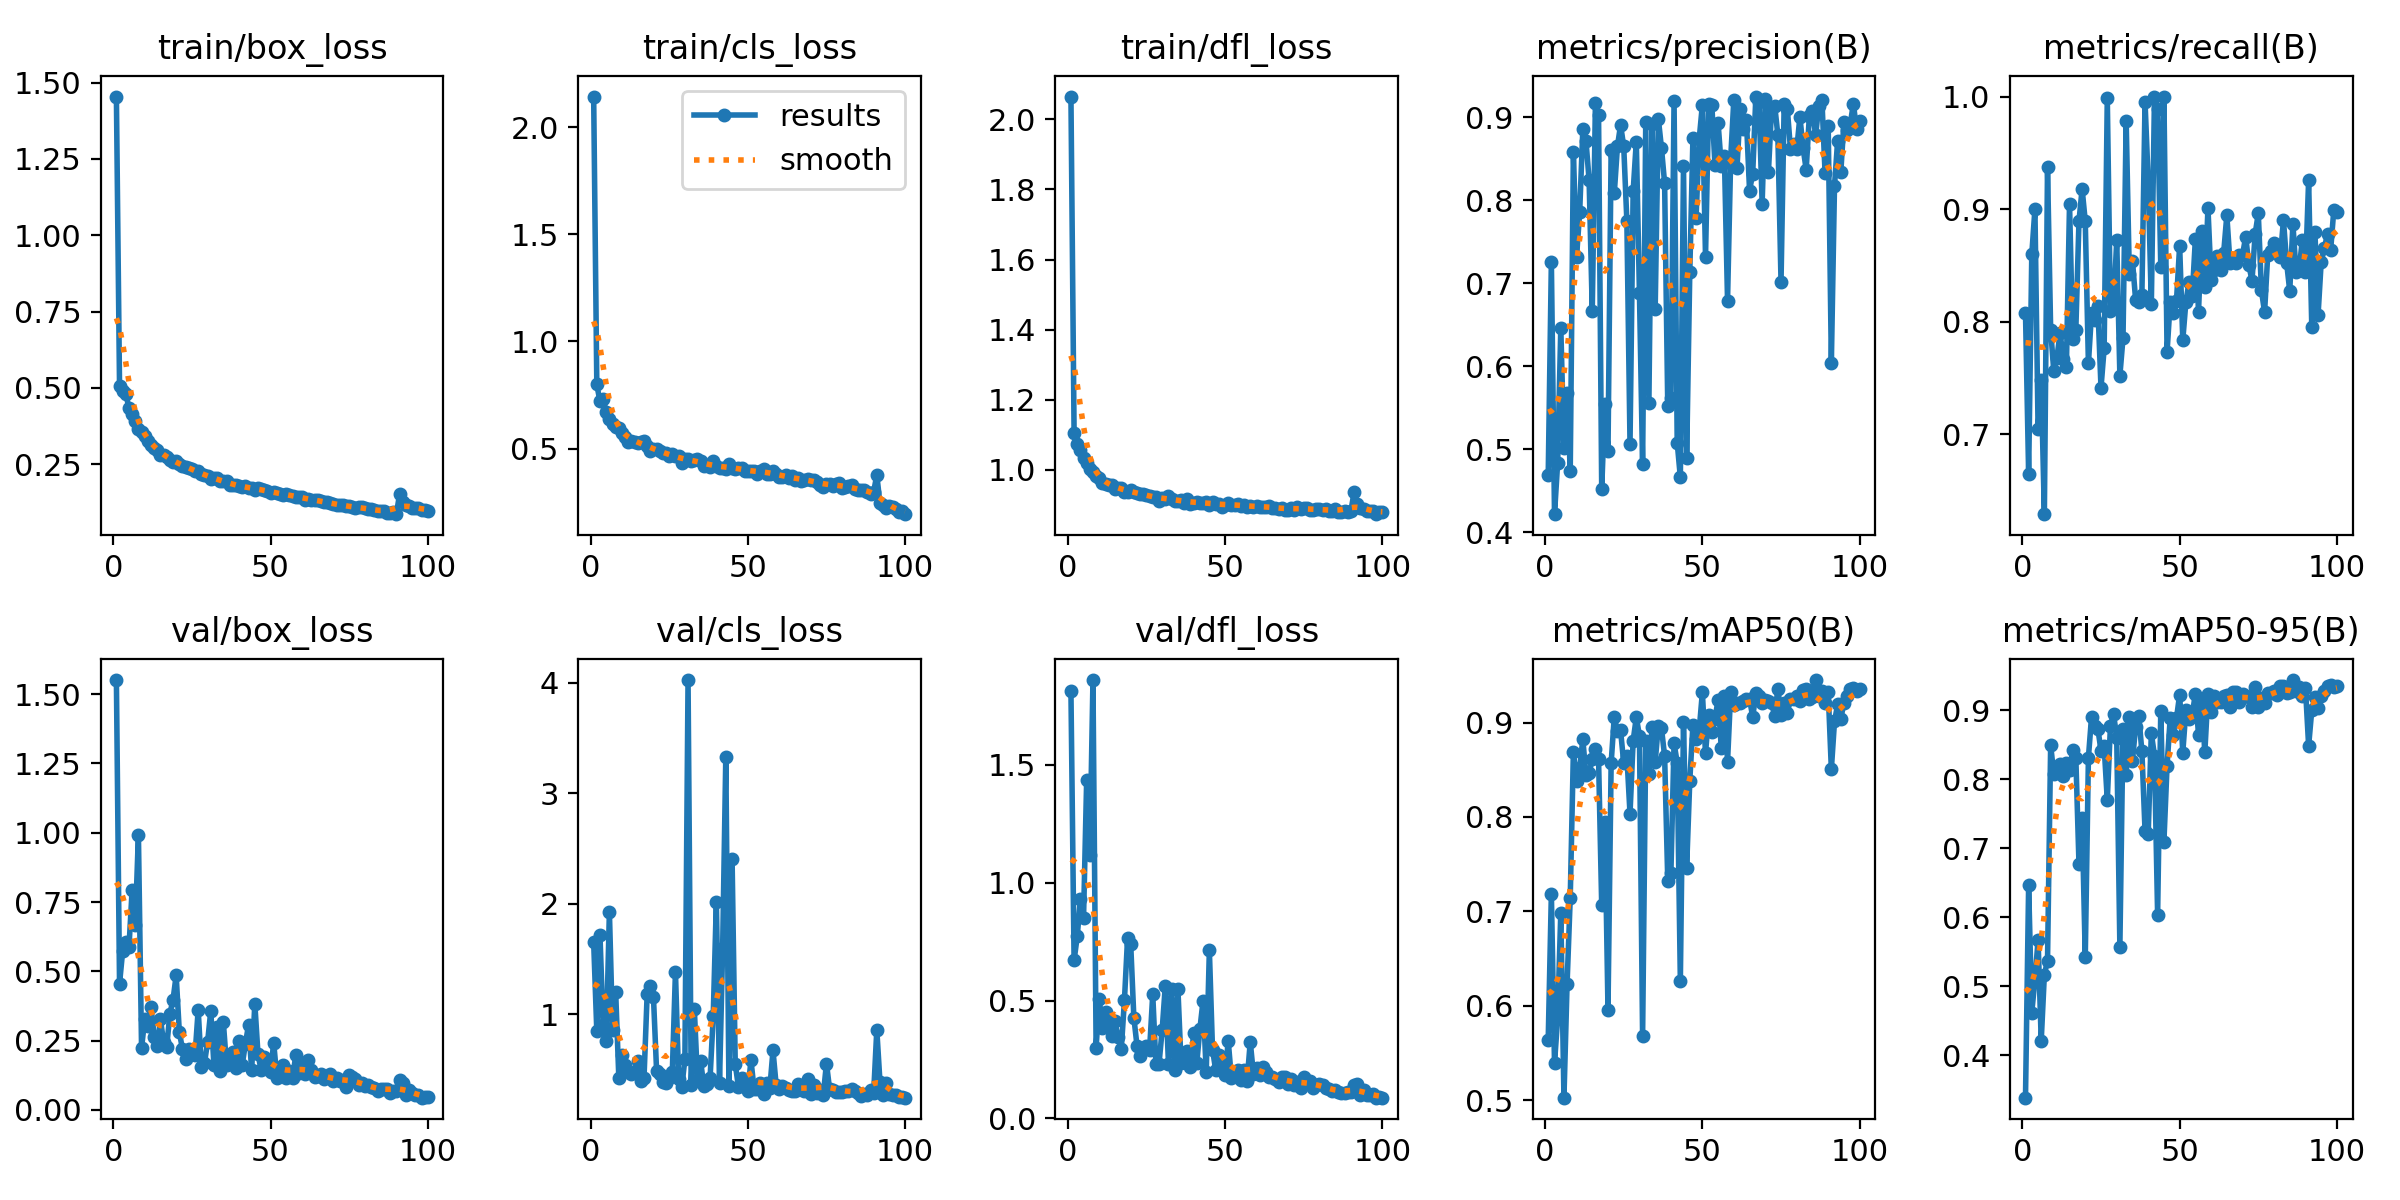

The table this chart was drawn from, first rows:
epoch, time, train/box_loss, train/cls_loss, train/dfl_loss, metrics/precision(B), metrics/recall(B), metrics/mAP50(B), metrics/mAP50-95(B), val/box_loss, val/cls_loss, val/dfl_loss, lr/pg0, lr/pg1, lr/pg2
1, 156.3, 1.455, 2.142, 2.065, 0.4686, 0.8079, 0.564, 0.3389, 1.551, 1.652, 1.812, 0.07029, 0.003302, 0.003302
2, 177, 0.5066, 0.799, 1.106, 0.7258, 0.6651, 0.7186, 0.6462, 0.456, 0.8461, 0.6705, 0.04022, 0.006569, 0.006569
3, 197.5, 0.4915, 0.72, 1.075, 0.4218, 0.8599, 0.5393, 0.4622, 0.5738, 1.719, 0.7725, 0.01009, 0.009771, 0.009771
4, 217.7, 0.4792, 0.7305, 1.058, 0.4839, 0.9002, 0.5868, 0.5102, 0.6065, 0.9004, 0.9319, 0.009703, 0.009703, 0.009703
5, 237.8, 0.4347, 0.6698, 1.033, 0.6464, 0.7051, 0.6986, 0.5669, 0.5874, 0.7545, 0.8485, 0.009604, 0.009604, 0.009604
6, 257.6, 0.4142, 0.6396, 1.02, 0.5021, 0.748, 0.5026, 0.4214, 0.7937, 1.927, 1.438, 0.009505, 0.009505, 0.009505
7, 277.6, 0.3927, 0.6123, 1.002, 0.5679, 0.6292, 0.6235, 0.5171, 0.6659, 0.8615, 1.118, 0.009406, 0.009406, 0.009406
8, 297.6, 0.3648, 0.601, 0.995, 0.4743, 0.9373, 0.7144, 0.5373, 0.9933, 1.197, 1.861, 0.009307, 0.009307, 0.009307
9, 317.6, 0.3569, 0.5953, 0.9817, 0.8581, 0.7926, 0.8691, 0.8493, 0.2232, 0.4234, 0.3002, 0.009208, 0.009208, 0.009208
10, 338.2, 0.3418, 0.572, 0.9759, 0.7313, 0.7561, 0.8386, 0.8068, 0.3275, 0.6306, 0.5062, 0.009109, 0.009109, 0.009109
11, 358.8, 0.3263, 0.5531, 0.963, 0.7856, 0.7683, 0.8522, 0.8164, 0.3041, 0.5385, 0.3851, 0.00901, 0.00901, 0.00901
12, 379.5, 0.3124, 0.5303, 0.9593, 0.8852, 0.7903, 0.8821, 0.8218, 0.3724, 0.4883, 0.4527, 0.008911, 0.008911, 0.008911
13, 400.1, 0.3042, 0.5361, 0.9583, 0.8713, 0.7672, 0.8444, 0.8045, 0.265, 0.4572, 0.3912, 0.008812, 0.008812, 0.008812
14, 420.9, 0.2961, 0.5316, 0.9566, 0.8242, 0.7602, 0.8464, 0.8241, 0.2303, 0.4783, 0.3506, 0.008713, 0.008713, 0.008713
15, 441.5, 0.2802, 0.5269, 0.9463, 0.6671, 0.9047, 0.861, 0.8135, 0.327, 0.5797, 0.4122, 0.008614, 0.008614, 0.008614
16, 462.2, 0.2805, 0.5287, 0.9497, 0.9167, 0.7843, 0.8725, 0.8418, 0.2459, 0.3948, 0.3438, 0.008515, 0.008515, 0.008515
17, 482.8, 0.2721, 0.5342, 0.9482, 0.9024, 0.7929, 0.8615, 0.8313, 0.2281, 0.4215, 0.2941, 0.008416, 0.008416, 0.008416
18, 503.5, 0.2651, 0.5104, 0.9376, 0.4521, 0.8894, 0.7066, 0.6777, 0.3478, 1.18, 0.5003, 0.008317, 0.008317, 0.008317
19, 524.4, 0.2579, 0.4898, 0.9363, 0.5542, 0.918, 0.7948, 0.7432, 0.3975, 1.255, 0.7652, 0.008218, 0.008218, 0.008218
20, 545, 0.2598, 0.4966, 0.9424, 0.4975, 0.8892, 0.596, 0.5422, 0.4855, 1.159, 0.7387, 0.008119, 0.008119, 0.008119
21, 565.7, 0.2522, 0.4987, 0.9357, 0.8604, 0.7632, 0.8569, 0.8314, 0.282, 0.4891, 0.4274, 0.00802, 0.00802, 0.00802
22, 586.4, 0.2437, 0.487, 0.9345, 0.8083, 0.8082, 0.9064, 0.8905, 0.2193, 0.4624, 0.3082, 0.007921, 0.007921, 0.007921
23, 607, 0.2415, 0.481, 0.9302, 0.8647, 0.8017, 0.8906, 0.877, 0.1852, 0.3881, 0.2629, 0.007822, 0.007822, 0.007822
24, 627.6, 0.2371, 0.4787, 0.9314, 0.8905, 0.8142, 0.8916, 0.8733, 0.2209, 0.3814, 0.295, 0.007723, 0.007723, 0.007723
25, 648.2, 0.2336, 0.4634, 0.9274, 0.8649, 0.7415, 0.8572, 0.8413, 0.2011, 0.42, 0.3074, 0.007624, 0.007624, 0.007624
26, 669.4, 0.2289, 0.4732, 0.9255, 0.7749, 0.7763, 0.865, 0.8476, 0.198, 0.4791, 0.2909, 0.007525, 0.007525, 0.007525
27, 690.3, 0.2271, 0.4642, 0.9228, 0.5067, 0.9985, 0.8034, 0.7699, 0.3616, 1.384, 0.5264, 0.007426, 0.007426, 0.007426
28, 710.1, 0.218, 0.464, 0.9226, 0.8107, 0.8094, 0.8808, 0.877, 0.1545, 0.4152, 0.2311, 0.007327, 0.007327, 0.007327
29, 729.6, 0.2143, 0.4342, 0.9125, 0.8706, 0.8133, 0.9056, 0.8945, 0.169, 0.3384, 0.2321, 0.007228, 0.007228, 0.007228
30, 749.2, 0.2107, 0.449, 0.9192, 0.688, 0.8723, 0.886, 0.8599, 0.2462, 0.5952, 0.3756, 0.007129, 0.007129, 0.007129
31, 768.7, 0.2026, 0.4516, 0.9171, 0.4817, 0.7523, 0.5676, 0.5576, 0.357, 4.022, 0.5636, 0.00703, 0.00703, 0.00703
32, 788.3, 0.2042, 0.4397, 0.925, 0.8938, 0.7857, 0.8801, 0.8726, 0.1636, 0.3614, 0.231, 0.006931, 0.006931, 0.006931
33, 807.9, 0.2033, 0.4478, 0.9174, 0.5555, 0.9786, 0.8452, 0.8055, 0.2995, 1.045, 0.5479, 0.006832, 0.006832, 0.006832
34, 827.3, 0.1965, 0.4516, 0.9117, 0.8919, 0.8426, 0.8953, 0.8903, 0.1414, 0.4048, 0.2067, 0.006733, 0.006733, 0.006733
35, 847.9, 0.1942, 0.4396, 0.9102, 0.6693, 0.8544, 0.8581, 0.8262, 0.316, 0.5766, 0.5506, 0.006634, 0.006634, 0.006634
36, 868.2, 0.1948, 0.4178, 0.9136, 0.8982, 0.8195, 0.8969, 0.8762, 0.1626, 0.3513, 0.234, 0.006535, 0.006535, 0.006535
37, 888.2, 0.1831, 0.425, 0.9068, 0.8629, 0.8177, 0.8939, 0.8918, 0.19, 0.3648, 0.2383, 0.006436, 0.006436, 0.006436
38, 908.6, 0.1827, 0.4117, 0.9169, 0.8203, 0.8241, 0.8646, 0.8404, 0.208, 0.4226, 0.2853, 0.006337, 0.006337, 0.006337
39, 929.3, 0.181, 0.4406, 0.9038, 0.5518, 0.9954, 0.7326, 0.7252, 0.1507, 0.9819, 0.2197, 0.006238, 0.006238, 0.006238
40, 949.7, 0.1778, 0.4183, 0.9053, 0.5622, 0.9251, 0.7409, 0.7205, 0.2499, 2.013, 0.3604, 0.006139, 0.006139, 0.006139
41, 969.8, 0.1746, 0.4084, 0.908, 0.9192, 0.8157, 0.8781, 0.8664, 0.1631, 0.3814, 0.2353, 0.00604, 0.00604, 0.00604
42, 989.8, 0.1788, 0.4091, 0.9069, 0.5079, 1, 0.8575, 0.8343, 0.2384, 1.603, 0.3804, 0.005941, 0.005941, 0.005941
43, 1010, 0.1706, 0.4055, 0.9059, 0.4662, 0.9893, 0.6263, 0.6036, 0.3064, 3.324, 0.5001, 0.005842, 0.005842, 0.005842
44, 1030, 0.1724, 0.4298, 0.9089, 0.8408, 0.8491, 0.9002, 0.8982, 0.1437, 0.3479, 0.1948, 0.005743, 0.005743, 0.005743
45, 1050, 0.1667, 0.4077, 0.9003, 0.4897, 1, 0.7463, 0.7096, 0.3838, 2.401, 0.7131, 0.005644, 0.005644, 0.005644
46, 1070, 0.1716, 0.4067, 0.9088, 0.7134, 0.7731, 0.8385, 0.8196, 0.2032, 0.5527, 0.2921, 0.005545, 0.005545, 0.005545
47, 1090, 0.1675, 0.4081, 0.902, 0.8743, 0.8175, 0.8977, 0.8884, 0.143, 0.3443, 0.2057, 0.005446, 0.005446, 0.005446
48, 1110, 0.1645, 0.4079, 0.9027, 0.779, 0.8082, 0.8828, 0.8635, 0.1908, 0.4235, 0.2669, 0.005347, 0.005347, 0.005347
49, 1130, 0.1615, 0.3956, 0.8951, 0.8739, 0.8188, 0.8924, 0.8882, 0.1556, 0.3821, 0.2336, 0.005248, 0.005248, 0.005248
50, 1149, 0.1573, 0.3974, 0.9005, 0.9148, 0.8675, 0.9319, 0.9225, 0.1359, 0.3024, 0.1861, 0.005149, 0.005149, 0.005149
51, 1169, 0.1596, 0.3946, 0.905, 0.732, 0.784, 0.8675, 0.8386, 0.2428, 0.5831, 0.328, 0.00505, 0.00505, 0.00505
52, 1188, 0.1555, 0.3933, 0.9003, 0.9161, 0.818, 0.9076, 0.9009, 0.1167, 0.3212, 0.1702, 0.004951, 0.004951, 0.004951
53, 1208, 0.1536, 0.3809, 0.9003, 0.9151, 0.8353, 0.8903, 0.8878, 0.1235, 0.326, 0.1794, 0.004852, 0.004852, 0.004852
54, 1227, 0.15, 0.3959, 0.9014, 0.8427, 0.8228, 0.904, 0.8938, 0.1611, 0.3783, 0.2059, 0.004753, 0.004753, 0.004753
55, 1247, 0.1509, 0.4052, 0.8969, 0.8929, 0.8736, 0.9241, 0.9236, 0.1157, 0.282, 0.1616, 0.004654, 0.004654, 0.004654
56, 1267, 0.1505, 0.3832, 0.9007, 0.8418, 0.8089, 0.8735, 0.8644, 0.14, 0.378, 0.2068, 0.004555, 0.004555, 0.004555
57, 1286, 0.1467, 0.3826, 0.8932, 0.8534, 0.881, 0.9277, 0.9167, 0.1137, 0.3325, 0.1595, 0.004456, 0.004456, 0.004456
58, 1306, 0.1435, 0.3965, 0.8984, 0.679, 0.8311, 0.8586, 0.8387, 0.1971, 0.6726, 0.325, 0.004357, 0.004357, 0.004357
59, 1327, 0.1425, 0.3798, 0.8946, 0.8503, 0.9009, 0.9323, 0.9237, 0.1323, 0.3619, 0.1878, 0.004258, 0.004258, 0.004258
60, 1347, 0.1438, 0.3678, 0.8965, 0.921, 0.8375, 0.9188, 0.898, 0.1569, 0.3236, 0.2125, 0.004159, 0.004159, 0.004159
... 40 more rows
